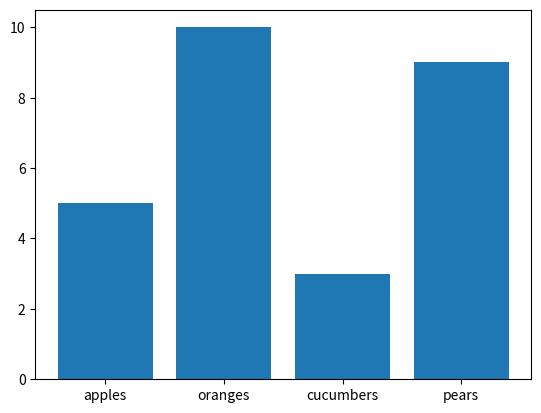

Here is the Python script that generated this plot:
from matplotlib import pyplot as plt
import numpy as np

# xs = np.arange(0, 5)
# y1 = np.arange(1, 6)
# y2 = [2**i for i in range(5)]
# plt.plot(xs, y1, "g-o", xs, y2, "b-^")
# plt.show()

# data = np.arange(1, 21).reshape(5, 4)
# print(data)
# plt.plot(data)
# plt.show()
# plt.plot(data.transpose())
# print(data.transpose())
# plt.show()

# days = np.arange(0, 21)
# other_site = np.arange(0, 21)
# real_python = other_site ** 2

# plt.plot(days, other_site)
# plt.plot(days, real_python)
# plt.xticks([0, 5, 10, 15, 20])
# plt.xlabel("Days of Reading")
# plt.ylabel("Amount of Python Learned")
# plt.title("Python Learned Reading Real Python vs Other Site")
# plt.legend(["Other Site", "Real Python"], loc="best")
# plt.show()

# xs = np.arange(1, 6)
# tops = np.arange(2, 11, 2)
# plt.bar(xs, tops)
# plt.show()

fruits = {
    "apples": 5,
    "oranges": 10,
    "cucumbers": 3,
    "pears": 9
}
plt.bar(fruits.keys(), fruits.values())
plt.show()
